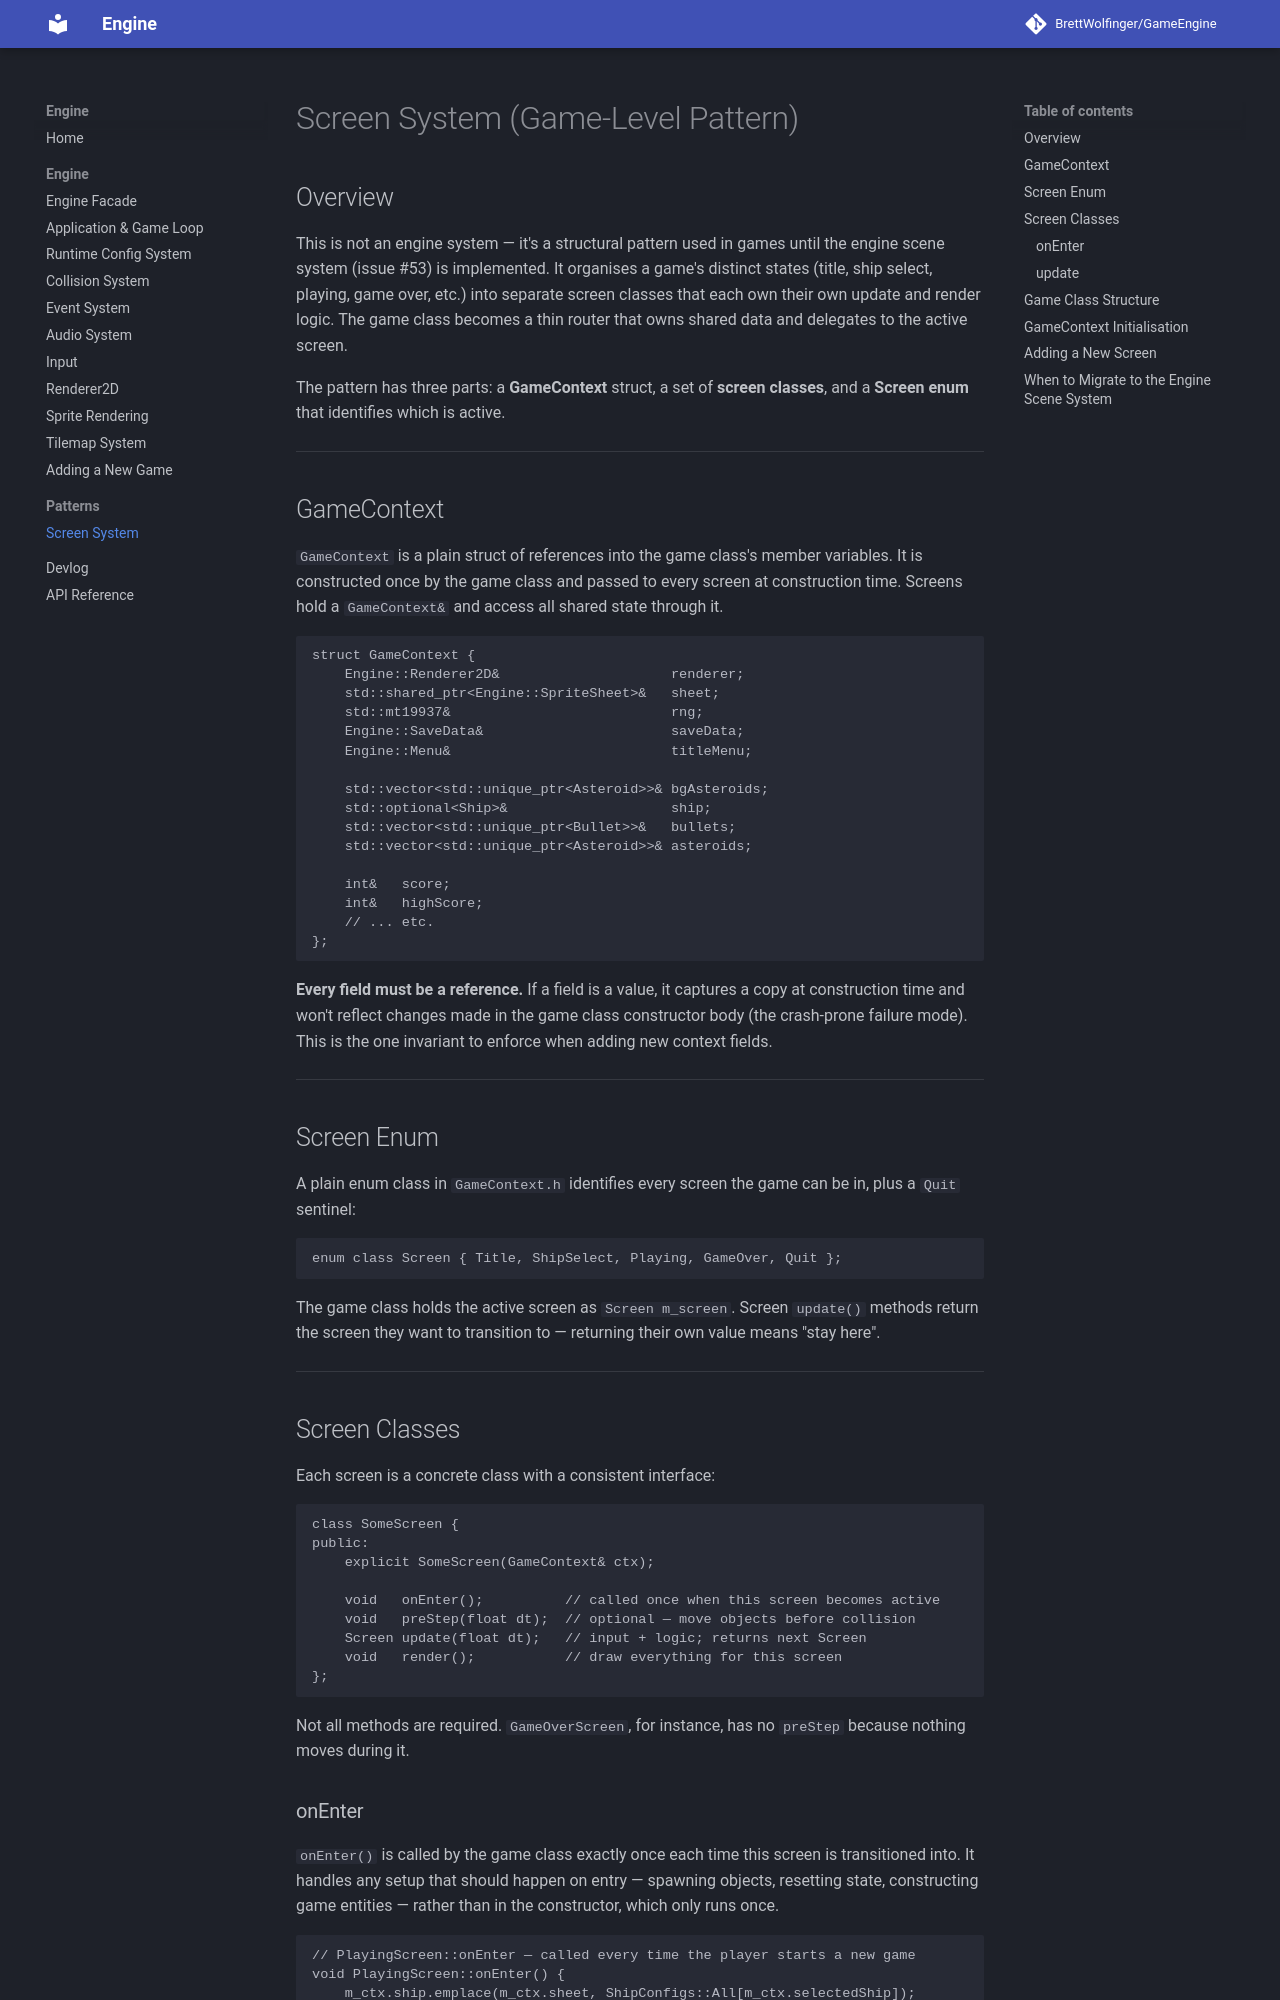

repository: BrettWolfinger/GameEngine · page: patterns/screen-system/index.html · generator: mkdocs

# Screen System (Game-Level Pattern)

## Overview

This is not an engine system — it's a structural pattern used in games until the engine scene system (issue #53) is implemented. It organises a game's distinct states (title, ship select, playing, game over, etc.) into separate screen classes that each own their own update and render logic. The game class becomes a thin router that owns shared data and delegates to the active screen.

The pattern has three parts: a **GameContext** struct, a set of **screen classes**, and a **Screen enum** that identifies which is active.

---

## GameContext

`GameContext` is a plain struct of references into the game class's member variables. It is constructed once by the game class and passed to every screen at construction time. Screens hold a `GameContext&` and access all shared state through it.

```cpp
struct GameContext {
    Engine::Renderer2D&                     renderer;
    std::shared_ptr<Engine::SpriteSheet>&   sheet;
    std::mt19937&                           rng;
    Engine::SaveData&                       saveData;
    Engine::Menu&                           titleMenu;

    std::vector<std::unique_ptr<Asteroid>>& bgAsteroids;
    std::optional<Ship>&                    ship;
    std::vector<std::unique_ptr<Bullet>>&   bullets;
    std::vector<std::unique_ptr<Asteroid>>& asteroids;

    int&   score;
    int&   highScore;
    // ... etc.
};
```

**Every field must be a reference.** If a field is a value, it captures a copy at construction time and won't reflect changes made in the game class constructor body (the crash-prone failure mode). This is the one invariant to enforce when adding new context fields.

---

## Screen Enum

A plain enum class in `GameContext.h` identifies every screen the game can be in, plus a `Quit` sentinel:

```cpp
enum class Screen { Title, ShipSelect, Playing, GameOver, Quit };
```

The game class holds the active screen as `Screen m_screen`. Screen `update()` methods return the screen they want to transition to — returning their own value means "stay here".

---

## Screen Classes

Each screen is a concrete class with a consistent interface:

```cpp
class SomeScreen {
public:
    explicit SomeScreen(GameContext& ctx);

    void   onEnter();          // called once when this screen becomes active
    void   preStep(float dt);  // optional — move objects before collision
    Screen update(float dt);   // input + logic; returns next Screen
    void   render();           // draw everything for this screen
};
```

Not all methods are required. `GameOverScreen`, for instance, has no `preStep` because nothing moves during it.
